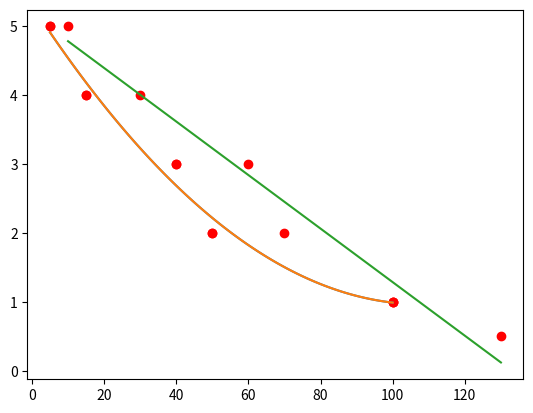

Source code (Python):
# %% Imports
import numpy as np
import matplotlib.pyplot as plt

# %% Data
x = [100, 50, 40, 15, 5]
y = [1, 2, 3, 4, 5]

# %% Using polyfit
p = np.polyfit(x, y, 2, rcond=None, full=False, w=None, cov=False)
print(p)

# %% Showing results
def f(p, t):
    return p[0] * t ** 2 + p[1] * t + p[2]

min_x = np.min(x)
max_x = np.max(x)

t = np.linspace(min_x, max_x, 100, endpoint=True)
plt.scatter(x, y, c='r')
plt.plot(t, f(p, t))

# %% Using poly1d
f = np.poly1d(p)
t = np.linspace(min_x, max_x, 100, endpoint=True)
plt.scatter(x, y, c='r')
plt.plot(t, f(t))

# %% Visualization
x = [130, 100, 70, 60, 30, 10]
y = [0.5 , 1, 2, 3, 4, 5]
min_x = np.min(x)
max_x = np.max(x)
p = np.polyfit(x, y, 1, rcond=None, full=False, w=None, cov=False)
print(p)
f = np.poly1d(p)
t = np.linspace(min_x, max_x, 100, endpoint=True)
plt.scatter(x, y, c='r')
plt.plot(t, f(t))

